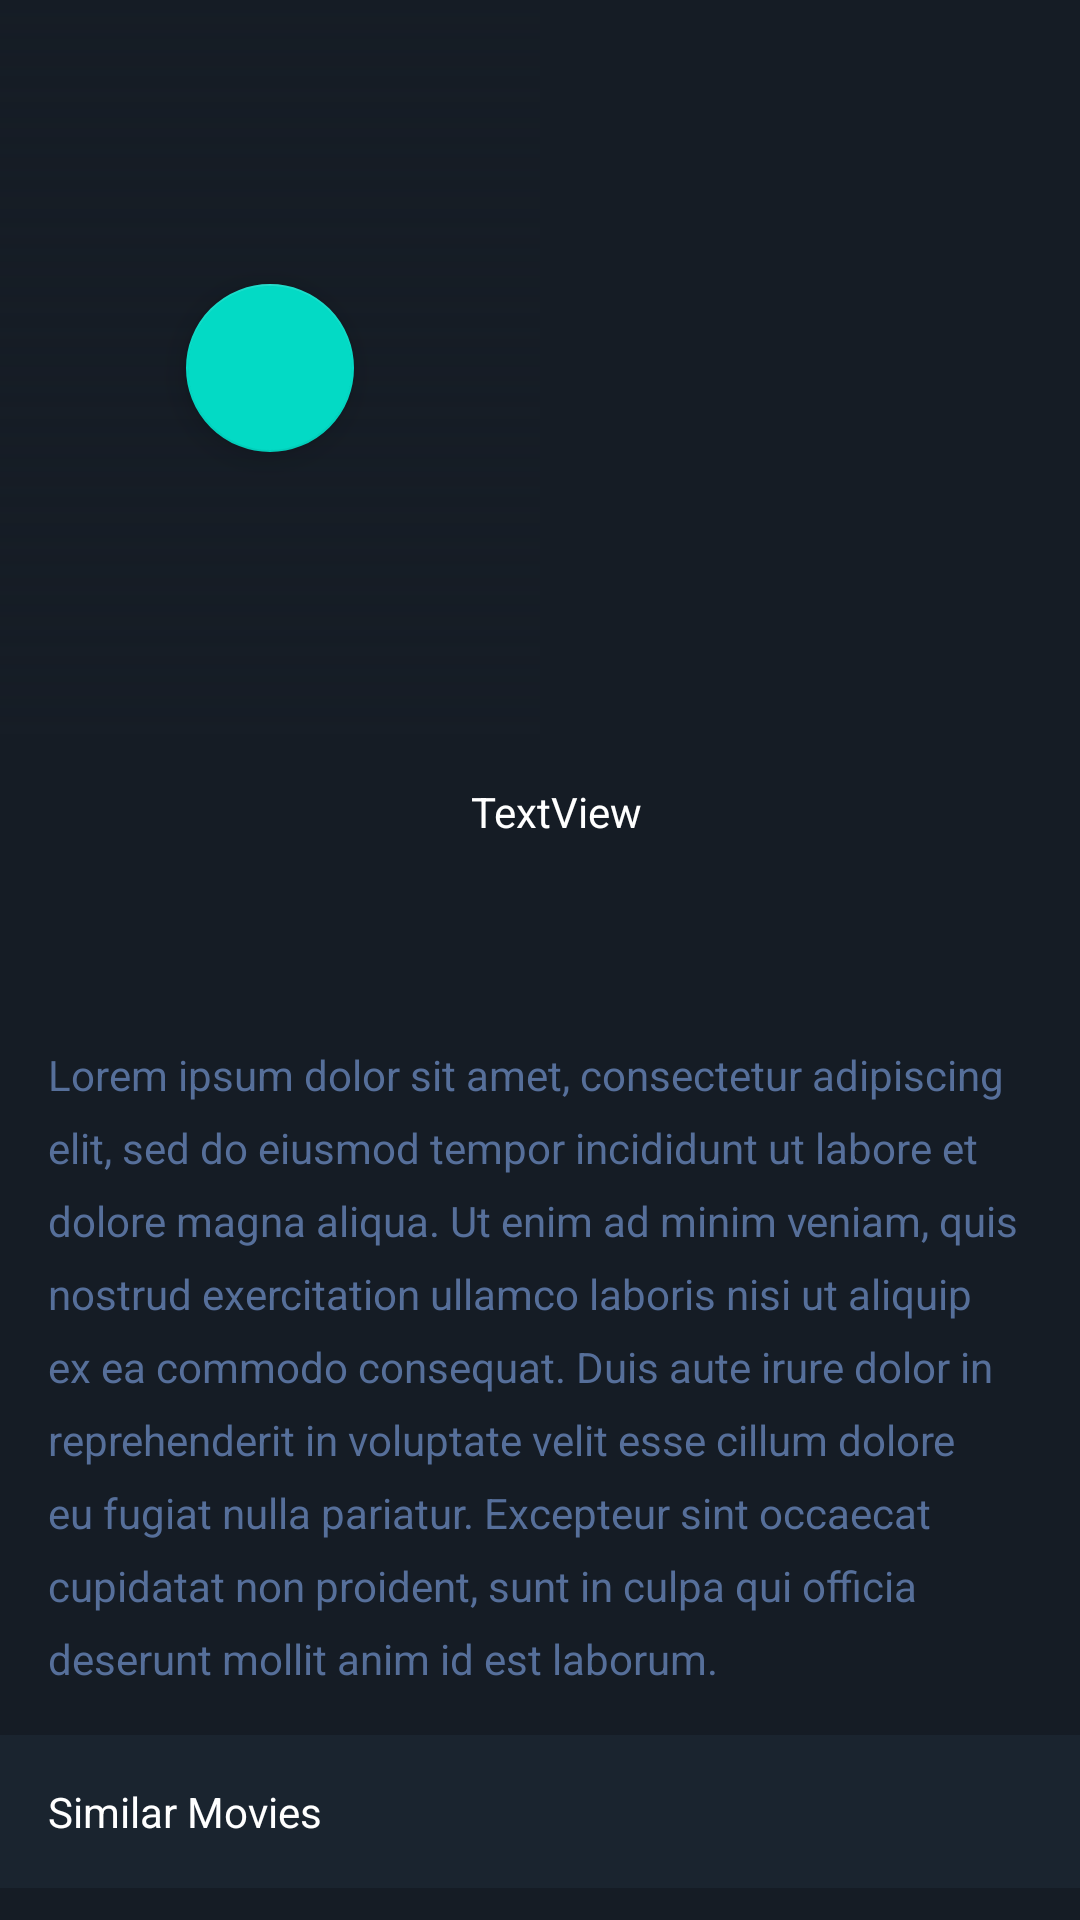

Write the Android layout XML for this screen, with the resource values it uses.
<!-- AndroidManifest.xml: application theme Theme.WeWatchApp -->
<!-- res/layout/activity_movie_detail_new.xml -->
<?xml version="1.0" encoding="utf-8"?>
<androidx.core.widget.NestedScrollView
    xmlns:android="http://schemas.android.com/apk/res/android"
    xmlns:app="http://schemas.android.com/apk/res-auto"
    xmlns:tools="http://schemas.android.com/tools"
    android:layout_width="match_parent"
    android:layout_height="match_parent"
    android:background="@color/colorPrimary"
    tools:context=".utilitiesPack.MovieDetailNewActivity">
    <androidx.constraintlayout.widget.ConstraintLayout
        android:layout_width="match_parent"
        android:layout_height="match_parent">
        <ImageView
            android:id="@+id/detail_movie_cover"
            android:layout_width="wrap_content"
            android:layout_height="245dp"
            android:scaleType="centerCrop"
            app:layout_constraintEnd_toEndOf="parent"
            app:layout_constraintStart_toStartOf="parent"
            app:layout_constraintTop_toTopOf="parent"
            tools:srcCompat="@tools:sample/backgrounds/scenic" />
        <ImageView
            android:id="@+id/imageView"
            android:layout_width="0dp"
            android:layout_height="0dp"
            android:src="@drawable/gradient_bg"
            app:layout_constraintBottom_toBottomOf="@+id/detail_movie_cover"
            app:layout_constraintEnd_toEndOf="@+id/detail_movie_cover"
            app:layout_constraintStart_toStartOf="parent"
            app:layout_constraintTop_toTopOf="@+id/detail_movie_cover" />

        <com.google.android.material.floatingactionbutton.FloatingActionButton
            android:id="@+id/play_fab"
            android:layout_width="wrap_content"
            android:layout_height="wrap_content"
            android:clickable="true"
            android:src="@drawable/ic_play_arrow_black_24dp"
            app:layout_constraintBottom_toBottomOf="@+id/imageView"
            app:layout_constraintEnd_toEndOf="@+id/imageView"
            app:layout_constraintStart_toStartOf="@+id/imageView"
            app:layout_constraintTop_toTopOf="@+id/imageView" />

        <ImageView
            android:id="@+id/detail_movie_img"
            android:layout_width="125dp"
            android:layout_height="175dp"
            android:layout_marginStart="16dp"
            android:layout_marginLeft="16dp"
            android:scaleType="centerCrop"
            android:transitionName="sharedName"
            app:layout_constraintBottom_toBottomOf="@+id/detail_movie_cover"
            app:layout_constraintStart_toStartOf="parent"
            app:layout_constraintTop_toBottomOf="@+id/detail_movie_cover"
            app:srcCompat="@drawable/themartian"
            />
        <TextView
            android:id="@+id/detail_movie_title"
            android:layout_width="0dp"
            android:layout_height="wrap_content"
            android:layout_marginStart="16dp"
            android:layout_marginLeft="16dp"
            android:layout_marginTop="16dp"
            android:layout_marginEnd="16dp"
            android:layout_marginRight="16dp"
            android:text="TextView"
            android:textColor="@android:color/white"
            app:layout_constraintEnd_toEndOf="parent"
            app:layout_constraintStart_toEndOf="@+id/detail_movie_img"
            app:layout_constraintTop_toBottomOf="@+id/detail_movie_cover" />
        <TextView
            android:lineSpacingExtra="8dp"
            android:textColor="@color/text_light_blue"
            android:id="@+id/detail_movie_desc"
            android:layout_width="0dp"
            android:layout_height="wrap_content"
            android:layout_marginStart="16dp"
            android:layout_marginLeft="16dp"
            android:layout_marginTop="16dp"
            android:layout_marginEnd="16dp"
            android:layout_marginRight="16dp"
            android:text="@string/simple_text"
            app:layout_constraintEnd_toEndOf="parent"
            app:layout_constraintStart_toStartOf="parent"
            app:layout_constraintTop_toBottomOf="@+id/detail_movie_img" />
        <TextView
            android:id="@+id/text_similar_movies"
            android:layout_width="0dp"
            android:layout_height="wrap_content"
            android:layout_marginTop="16dp"
            android:layout_marginBottom="8dp"
            android:background="@color/text_bg_blue"
            android:padding="16dp"
            android:text="Similar Movies"
            android:textColor="@android:color/white"
            app:layout_constraintBottom_toBottomOf="parent"
            app:layout_constraintEnd_toEndOf="parent"
            app:layout_constraintStart_toStartOf="parent"
            app:layout_constraintTop_toBottomOf="@+id/detail_movie_desc"
            app:layout_constraintVertical_bias="0.0"></TextView>

        <androidx.recyclerview.widget.RecyclerView
            android:id="@+id/recycler_similar_movies"
            android:layout_width="match_parent"
            android:layout_height="match_parent"
            android:layout_marginStart="16dp"
            android:layout_marginTop="10dp"
            app:layout_constraintStart_toStartOf="parent"
            app:layout_constraintTop_toBottomOf="@+id/text_similar_movies" />

    </androidx.constraintlayout.widget.ConstraintLayout>
</androidx.core.widget.NestedScrollView>
<!-- resources referenced by this layout -->
<resources>
  <color name="colorPrimary">#151c25</color>
  <color name="text_bg_blue">#1a242f</color>
  <color name="text_light_blue">#566f9a</color>
  <!-- drawable gradient_bg (drawable) -->
  <?xml version="1.0" encoding="utf-8"?>
  <shape xmlns:android="http://schemas.android.com/apk/res/android">
  
      <gradient android:startColor="#151c25" android:angle="90">
  
      </gradient>
  </shape>
  <string name="simple_text">Lorem ipsum dolor sit amet, consectetur adipiscing elit, sed do eiusmod tempor incididunt ut labore et dolore magna aliqua. Ut enim ad minim veniam, quis nostrud exercitation ullamco laboris nisi ut aliquip ex ea commodo consequat. Duis aute irure dolor in reprehenderit in voluptate velit esse cillum dolore eu fugiat nulla pariatur. Excepteur sint occaecat cupidatat non proident, sunt in culpa qui officia deserunt mollit anim id est laborum.
    </string>
  <style name="Theme.WeWatchApp" parent="Theme.MaterialComponents.DayNight.DarkActionBar">
          
          <item name="colorPrimary">@color/colorPrimaryDark</item>
          <item name="colorPrimaryVariant">@color/colorPrimaryDark</item>
          <item name="colorOnPrimary">@color/white</item>
          
          <item name="colorSecondary">@color/teal_200</item>
          <item name="colorSecondaryVariant">@color/teal_700</item>
          <item name="colorOnSecondary">@color/black</item>
          
          <item name="android:statusBarColor" tools:targetApi="l">?attr/colorPrimaryVariant</item>
          
      </style>
  <color name="colorPrimaryDark">#151c25</color>
  <color name="white">#FFFFFFFF</color>
  <color name="teal_200">#FF03DAC5</color>
  <color name="teal_700">#FF018786</color>
  <color name="black">#FF000000</color>
</resources>
